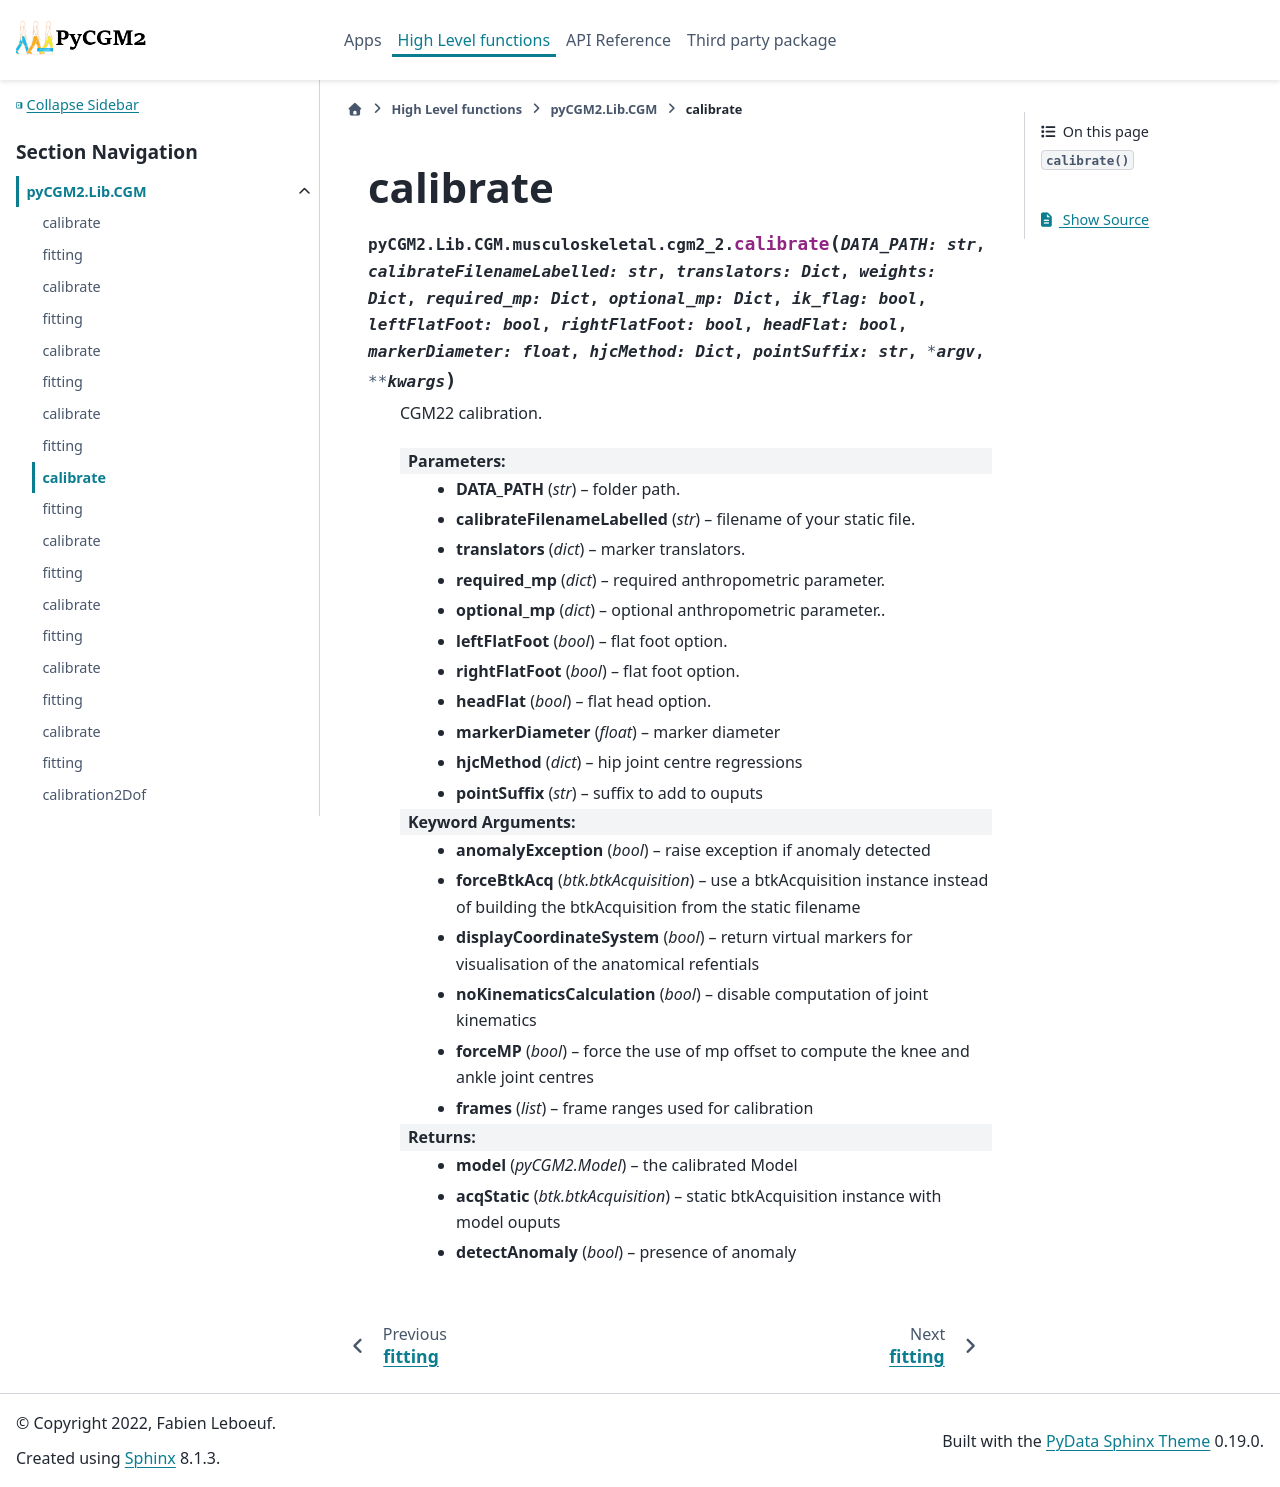

repository: pyCGM2/pyCGM2 · page: Lib/cgm/generated/pyCGM2.Lib.CGM.musculoskeletal.cgm2_2.calibrate.html · generator: sphinx

calibrate
===================================================================

.. currentmodule:: pyCGM2.Lib.CGM.musculoskeletal.cgm2_2

.. autofunction:: calibrate
